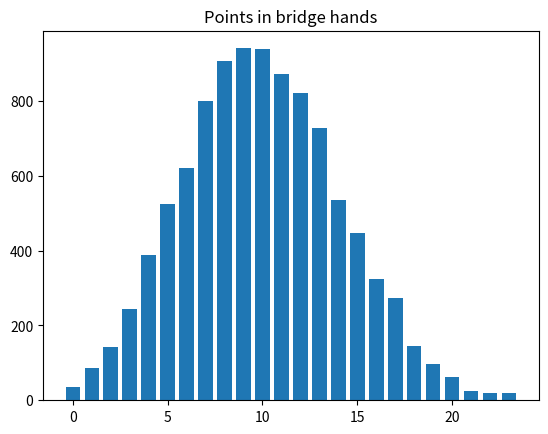

Write the Python code that produced this figure.
import numpy as np

rnd = np.random.default_rng()

import matplotlib.pyplot as plt

# Constitute a deck with 4 jacks (point value 1), 4 queens (value 2), 4
# kings (value 3), 4 aces (value 4), and 36 other cards with no point
# value
whole_deck = np.repeat([1, 2, 3, 4, 0], [4, 4, 4, 4, 36])
whole_deck

N = 10000
trial_results = np.zeros(N)

# Do N trials.
for i in range(N):
    # Shuffle the deck of cards and draw 13
    hand = rnd.choice(whole_deck, size=13, replace=False)

    # Total the points.
    points = np.sum(hand)

    # Keep score of the result.
    trial_results[i] = points

    # End one experiment, go back and repeat until all N trials are done.

# Produce a histogram of trial results.
plt.hist(trial_results, bins=range(25), align='left', rwidth=0.75)
plt.title('Points in bridge hands');

# How many times did we have a hand with fifteen points?
k = np.sum(trial_results == 15)

# Convert to a proportion.
kk = k / N

# Show the result.
kk